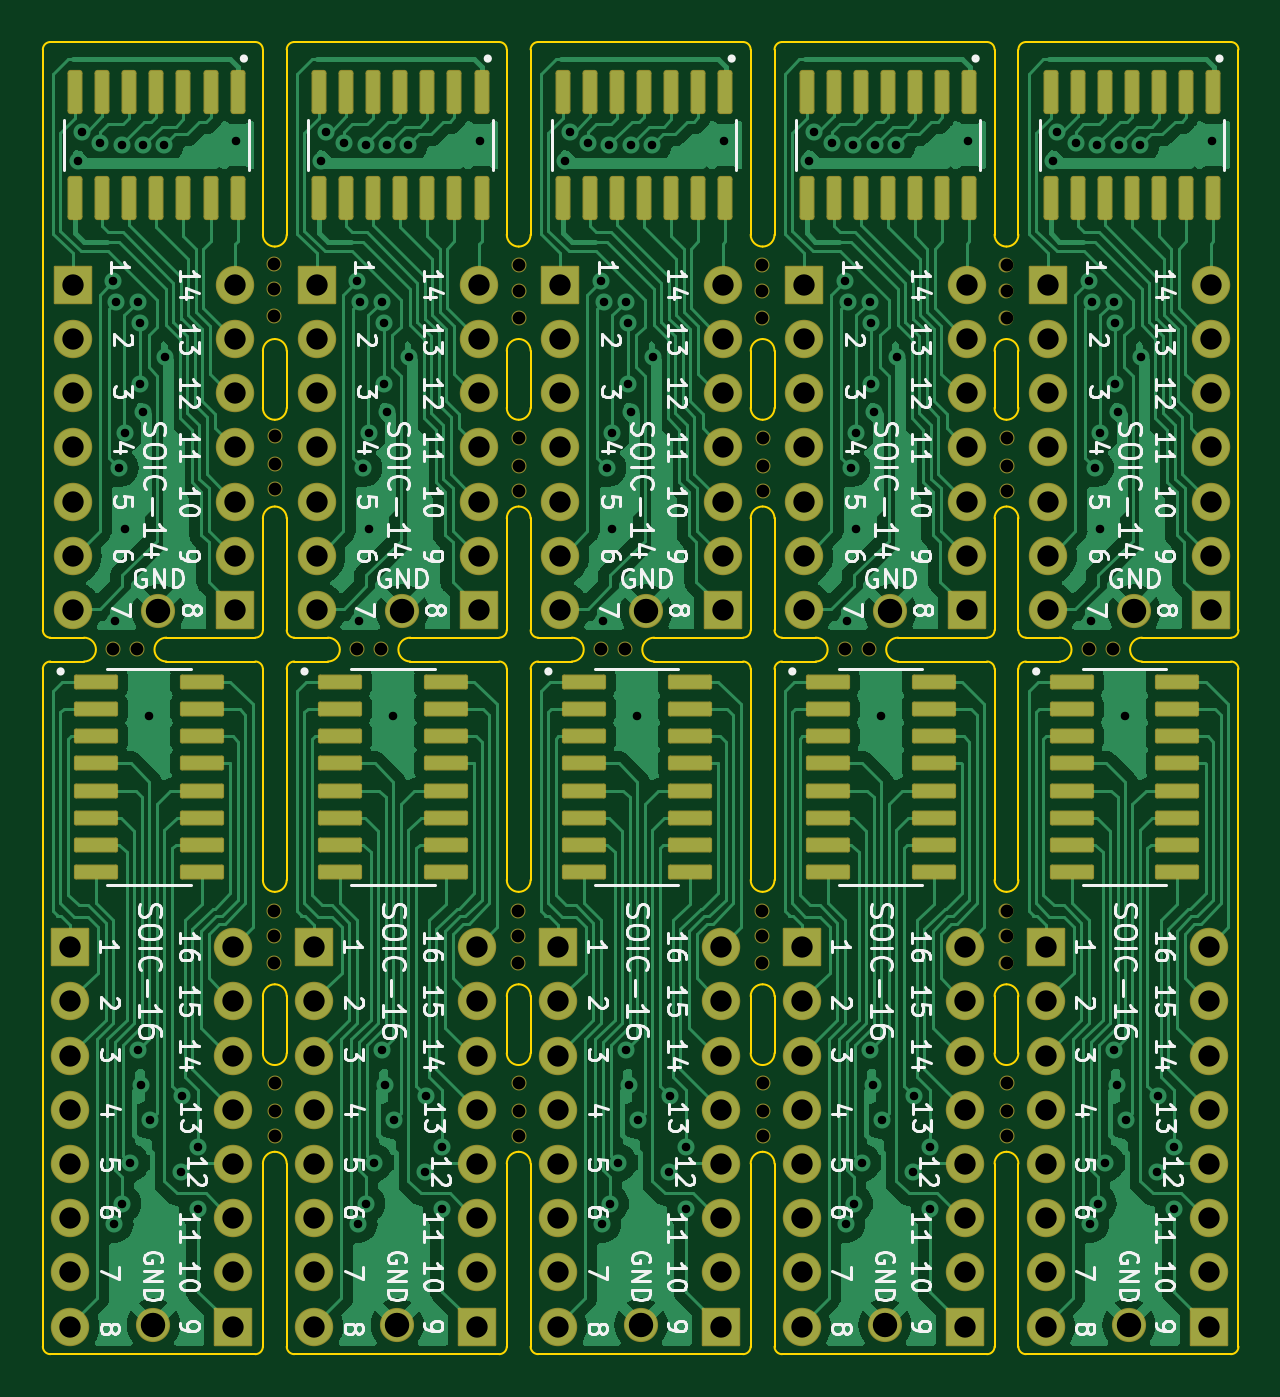
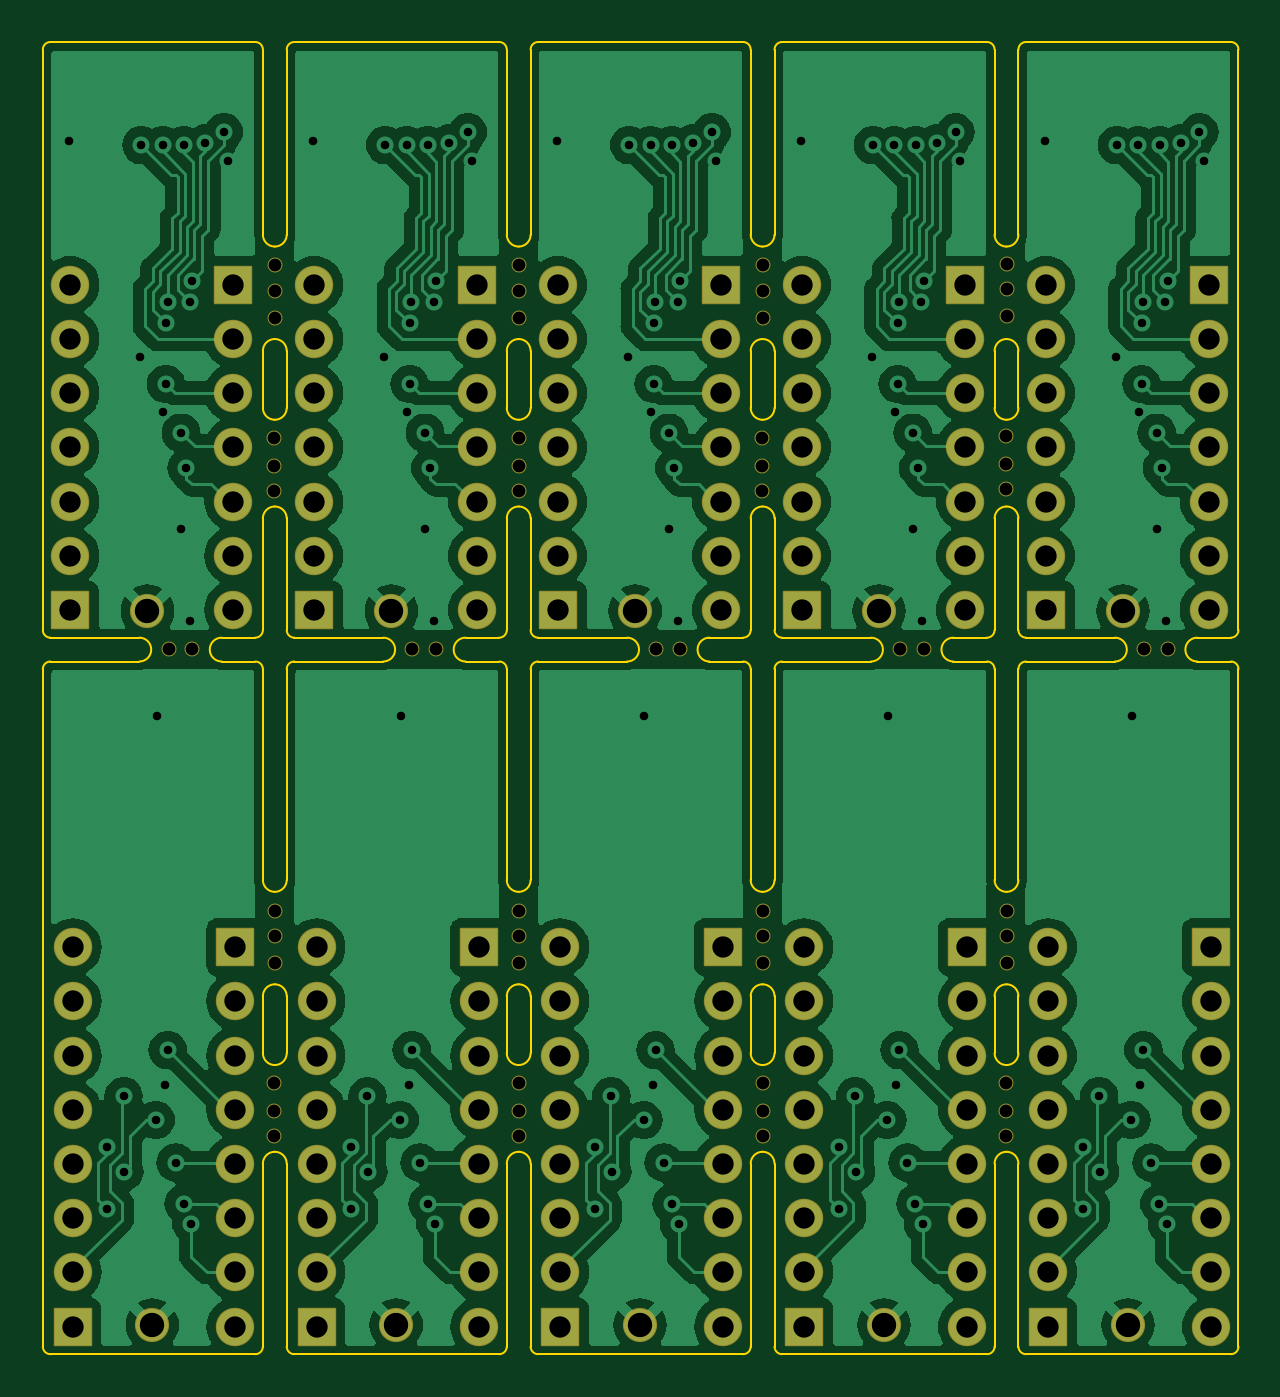
Circuit board: 11 layer files. Board 56.0 x 61.5 mm.
- bottom_copper: soic breakouts-B_Cu.gbl (203940 bytes)
- bottom_mask: soic breakouts-B_Mask.gbs (7279 bytes)
- paste: soic breakouts-B_Paste.gbp (508 bytes)
- bottom_silk: soic breakouts-B_Silkscreen.gbo (7291 bytes)
- outline: soic breakouts-Edge_Cuts.gm1 (13850 bytes)
- top_copper: soic breakouts-F_Cu.gtl (198689 bytes)
- top_mask: soic breakouts-F_Mask.gts (11421 bytes)
- paste: soic breakouts-F_Paste.gtp (5165 bytes)
- top_silk: soic breakouts-F_Silkscreen.gto (178549 bytes)
- drill: soic breakouts-NPTH.drl (1386 bytes)
- drill: soic breakouts-PTH.drl (5872 bytes)

=== bottom_copper: soic breakouts-B_Cu.gbl (203940 bytes, source omitted) ===
=== bottom_mask: soic breakouts-B_Mask.gbs (7279 bytes, source omitted) ===
=== paste: soic breakouts-B_Paste.gbp ===
G04 #@! TF.GenerationSoftware,KiCad,Pcbnew,7.0.9*
G04 #@! TF.CreationDate,2023-12-28T16:33:31-08:00*
G04 #@! TF.ProjectId,soic breakouts,736f6963-2062-4726-9561-6b6f7574732e,rev?*
G04 #@! TF.SameCoordinates,Original*
G04 #@! TF.FileFunction,Paste,Bot*
G04 #@! TF.FilePolarity,Positive*
%FSLAX46Y46*%
G04 Gerber Fmt 4.6, Leading zero omitted, Abs format (unit mm)*
G04 Created by KiCad (PCBNEW 7.0.9) date 2023-12-28 16:33:31*
%MOMM*%
%LPD*%
G01*
G04 APERTURE LIST*
G04 APERTURE END LIST*
M02*

=== bottom_silk: soic breakouts-B_Silkscreen.gbo (7291 bytes, source omitted) ===
=== outline: soic breakouts-Edge_Cuts.gm1 (13850 bytes, source omitted) ===
=== top_copper: soic breakouts-F_Cu.gtl (198689 bytes, source omitted) ===
=== top_mask: soic breakouts-F_Mask.gts (11421 bytes, source omitted) ===
=== paste: soic breakouts-F_Paste.gtp ===
G04 #@! TF.GenerationSoftware,KiCad,Pcbnew,7.0.9*
G04 #@! TF.CreationDate,2023-12-28T16:33:31-08:00*
G04 #@! TF.ProjectId,soic breakouts,736f6963-2062-4726-9561-6b6f7574732e,rev?*
G04 #@! TF.SameCoordinates,Original*
G04 #@! TF.FileFunction,Paste,Top*
G04 #@! TF.FilePolarity,Positive*
%FSLAX46Y46*%
G04 Gerber Fmt 4.6, Leading zero omitted, Abs format (unit mm)*
G04 Created by KiCad (PCBNEW 7.0.9) date 2023-12-28 16:33:31*
%MOMM*%
%LPD*%
G01*
G04 APERTURE LIST*
G04 Aperture macros list*
%AMRoundRect*
0 Rectangle with rounded corners*
0 $1 Rounding radius*
0 $2 $3 $4 $5 $6 $7 $8 $9 X,Y pos of 4 corners*
0 Add a 4 corners polygon primitive as box body*
4,1,4,$2,$3,$4,$5,$6,$7,$8,$9,$2,$3,0*
0 Add four circle primitives for the rounded corners*
1,1,$1+$1,$2,$3*
1,1,$1+$1,$4,$5*
1,1,$1+$1,$6,$7*
1,1,$1+$1,$8,$9*
0 Add four rect primitives between the rounded corners*
20,1,$1+$1,$2,$3,$4,$5,0*
20,1,$1+$1,$4,$5,$6,$7,0*
20,1,$1+$1,$6,$7,$8,$9,0*
20,1,$1+$1,$8,$9,$2,$3,0*%
G04 Aperture macros list end*
%ADD10RoundRect,0.042000X-0.943000X-0.258000X0.943000X-0.258000X0.943000X0.258000X-0.943000X0.258000X0*%
%ADD11RoundRect,0.090000X-0.210000X0.895000X-0.210000X-0.895000X0.210000X-0.895000X0.210000X0.895000X0*%
G04 APERTURE END LIST*
D10*
X138419000Y-60477400D03*
X138419000Y-61747400D03*
X138419000Y-63017400D03*
X138419000Y-64287400D03*
X138419000Y-65557400D03*
X138419000Y-66827400D03*
X138419000Y-68097400D03*
X138419000Y-69367400D03*
X143369000Y-69367400D03*
X143369000Y-68097400D03*
X143369000Y-66827400D03*
X143369000Y-65557400D03*
X143369000Y-64287400D03*
X143369000Y-63017400D03*
X143369000Y-61747400D03*
X143369000Y-60477400D03*
X126989000Y-60477400D03*
X126989000Y-61747400D03*
X126989000Y-63017400D03*
X126989000Y-64287400D03*
X126989000Y-65557400D03*
X126989000Y-66827400D03*
X126989000Y-68097400D03*
X126989000Y-69367400D03*
X131939000Y-69367400D03*
X131939000Y-68097400D03*
X131939000Y-66827400D03*
X131939000Y-65557400D03*
X131939000Y-64287400D03*
X131939000Y-63017400D03*
X131939000Y-61747400D03*
X131939000Y-60477400D03*
X120509000Y-60477400D03*
X120509000Y-61747400D03*
X120509000Y-63017400D03*
X120509000Y-64287400D03*
X120509000Y-65557400D03*
X120509000Y-66827400D03*
X120509000Y-68097400D03*
X120509000Y-69367400D03*
X115559000Y-69367400D03*
X115559000Y-68097400D03*
X115559000Y-66827400D03*
X115559000Y-65557400D03*
X115559000Y-64287400D03*
X115559000Y-63017400D03*
X115559000Y-61747400D03*
X115559000Y-60477400D03*
X104129000Y-60477400D03*
X104129000Y-61747400D03*
X104129000Y-63017400D03*
X104129000Y-64287400D03*
X104129000Y-65557400D03*
X104129000Y-66827400D03*
X104129000Y-68097400D03*
X104129000Y-69367400D03*
X109079000Y-69367400D03*
X109079000Y-68097400D03*
X109079000Y-66827400D03*
X109079000Y-65557400D03*
X109079000Y-64287400D03*
X109079000Y-63017400D03*
X109079000Y-61747400D03*
X109079000Y-60477400D03*
X97649000Y-60477400D03*
X97649000Y-61747400D03*
X97649000Y-63017400D03*
X97649000Y-64287400D03*
X97649000Y-65557400D03*
X97649000Y-66827400D03*
X97649000Y-68097400D03*
X97649000Y-69367400D03*
X92699000Y-69367400D03*
X92699000Y-68097400D03*
X92699000Y-66827400D03*
X92699000Y-65557400D03*
X92699000Y-64287400D03*
X92699000Y-63017400D03*
X92699000Y-61747400D03*
X92699000Y-60477400D03*
D11*
X99328200Y-37781000D03*
X98058200Y-37781000D03*
X96788200Y-37781000D03*
X95518200Y-37781000D03*
X94248200Y-37781000D03*
X92978200Y-37781000D03*
X91708200Y-37781000D03*
X91708200Y-32831000D03*
X92978200Y-32831000D03*
X94248200Y-32831000D03*
X95518200Y-32831000D03*
X96788200Y-32831000D03*
X98058200Y-32831000D03*
X99328200Y-32831000D03*
X145048200Y-37781000D03*
X143778200Y-37781000D03*
X142508200Y-37781000D03*
X141238200Y-37781000D03*
X139968200Y-37781000D03*
X138698200Y-37781000D03*
X137428200Y-37781000D03*
X137428200Y-32831000D03*
X138698200Y-32831000D03*
X139968200Y-32831000D03*
X141238200Y-32831000D03*
X142508200Y-32831000D03*
X143778200Y-32831000D03*
X145048200Y-32831000D03*
X133618200Y-37781000D03*
X132348200Y-37781000D03*
X131078200Y-37781000D03*
X129808200Y-37781000D03*
X128538200Y-37781000D03*
X127268200Y-37781000D03*
X125998200Y-37781000D03*
X125998200Y-32831000D03*
X127268200Y-32831000D03*
X128538200Y-32831000D03*
X129808200Y-32831000D03*
X131078200Y-32831000D03*
X132348200Y-32831000D03*
X133618200Y-32831000D03*
X122188200Y-37781000D03*
X120918200Y-37781000D03*
X119648200Y-37781000D03*
X118378200Y-37781000D03*
X117108200Y-37781000D03*
X115838200Y-37781000D03*
X114568200Y-37781000D03*
X114568200Y-32831000D03*
X115838200Y-32831000D03*
X117108200Y-32831000D03*
X118378200Y-32831000D03*
X119648200Y-32831000D03*
X120918200Y-32831000D03*
X122188200Y-32831000D03*
X110758200Y-37781000D03*
X109488200Y-37781000D03*
X108218200Y-37781000D03*
X106948200Y-37781000D03*
X105678200Y-37781000D03*
X104408200Y-37781000D03*
X103138200Y-37781000D03*
X103138200Y-32831000D03*
X104408200Y-32831000D03*
X105678200Y-32831000D03*
X106948200Y-32831000D03*
X108218200Y-32831000D03*
X109488200Y-32831000D03*
X110758200Y-32831000D03*
M02*

=== top_silk: soic breakouts-F_Silkscreen.gto (178549 bytes, source omitted) ===
=== drill: soic breakouts-NPTH.drl ===
M48
; DRILL file {KiCad 7.0.9} date Thu Dec 28 16:33:38 2023
; FORMAT={-:-/ absolute / metric / decimal}
; #@! TF.CreationDate,2023-12-28T16:33:38-08:00
; #@! TF.GenerationSoftware,Kicad,Pcbnew,7.0.9
; #@! TF.FileFunction,NonPlated,1,2,NPTH
FMAT,2
METRIC
; #@! TA.AperFunction,NonPlated,NPTH,ComponentDrill
T1C0.600
%
G90
G05
T1
X93.497Y-58.928
X94.615Y-58.928
X101.041Y-40.869
X101.041Y-42.062
X101.041Y-43.332
X101.041Y-71.196
X101.041Y-72.39
X101.041Y-73.66
X101.067Y-48.946
X101.067Y-50.267
X101.067Y-51.435
X101.067Y-79.273
X101.067Y-80.594
X101.067Y-81.763
X104.927Y-58.928
X106.045Y-58.928
X112.471Y-71.196
X112.471Y-72.39
X112.471Y-73.66
X112.497Y-40.945
X112.497Y-42.139
X112.497Y-43.409
X112.497Y-79.273
X112.497Y-80.594
X112.497Y-81.763
X112.522Y-49.022
X112.522Y-50.343
X112.522Y-51.511
X116.357Y-58.928
X117.475Y-58.928
X123.901Y-40.945
X123.901Y-42.139
X123.901Y-43.409
X123.901Y-71.196
X123.901Y-72.39
X123.901Y-73.66
X123.927Y-49.022
X123.927Y-50.343
X123.927Y-51.511
X123.927Y-79.273
X123.927Y-80.594
X123.927Y-81.763
X127.787Y-58.928
X128.905Y-58.928
X135.357Y-40.945
X135.357Y-42.139
X135.357Y-43.409
X135.357Y-71.196
X135.357Y-72.39
X135.357Y-73.66
X135.382Y-49.022
X135.382Y-50.343
X135.382Y-51.511
X135.382Y-79.273
X135.382Y-80.594
X135.382Y-81.763
X139.217Y-58.928
X140.335Y-58.928
T0
M30

=== drill: soic breakouts-PTH.drl ===
M48
; DRILL file {KiCad 7.0.9} date Thu Dec 28 16:33:38 2023
; FORMAT={-:-/ absolute / metric / decimal}
; #@! TF.CreationDate,2023-12-28T16:33:38-08:00
; #@! TF.GenerationSoftware,Kicad,Pcbnew,7.0.9
; #@! TF.FileFunction,Plated,1,2,PTH
FMAT,2
METRIC
; #@! TA.AperFunction,Plated,PTH,ViaDrill
T1C0.400
; #@! TA.AperFunction,Plated,PTH,ComponentDrill
T2C1.000
; #@! TA.AperFunction,Plated,PTH,ComponentDrill
T3C1.143
%
G90
G05
T1
X91.821Y-36.068
X92.024Y-34.696
X92.893Y-35.231
X93.507Y-41.67
X93.548Y-85.852
X93.599Y-57.595
X93.624Y-42.663
X93.777Y-50.444
X93.889Y-35.313
X93.905Y-84.918
X94.031Y-48.793
X94.031Y-53.289
X94.276Y-82.995
X94.652Y-77.725
X94.662Y-42.649
X94.739Y-43.646
X94.739Y-46.507
X94.793Y-79.35
X94.88Y-47.803
X94.888Y-35.314
X95.174Y-62.078
X95.216Y-81.001
X95.888Y-35.314
X95.936Y-45.263
X96.684Y-83.414
X96.723Y-79.883
X97.485Y-82.271
X97.485Y-85.166
X99.263Y-35.103
X103.251Y-36.068
X103.454Y-34.696
X104.323Y-35.231
X104.937Y-41.67
X104.978Y-85.852
X105.029Y-57.595
X105.054Y-42.663
X105.207Y-50.444
X105.319Y-35.313
X105.335Y-84.918
X105.461Y-48.793
X105.461Y-53.289
X105.706Y-82.995
X106.082Y-77.725
X106.092Y-42.649
X106.169Y-43.646
X106.169Y-46.507
X106.223Y-79.35
X106.31Y-47.803
X106.318Y-35.314
X106.604Y-62.078
X106.646Y-81.001
X107.318Y-35.314
X107.366Y-45.263
X108.114Y-83.414
X108.153Y-79.883
X108.915Y-82.271
X108.915Y-85.166
X110.693Y-35.103
X114.681Y-36.068
X114.884Y-34.696
X115.753Y-35.231
X116.367Y-41.67
X116.408Y-85.852
X116.459Y-57.595
X116.484Y-42.663
X116.637Y-50.444
X116.749Y-35.313
X116.765Y-84.918
X116.891Y-48.793
X116.891Y-53.289
X117.136Y-82.995
X117.512Y-77.725
X117.522Y-42.649
X117.599Y-43.646
X117.599Y-46.507
X117.653Y-79.35
X117.74Y-47.803
X117.748Y-35.314
X118.034Y-62.078
X118.076Y-81.001
X118.748Y-35.314
X118.796Y-45.263
X119.544Y-83.414
X119.583Y-79.883
X120.345Y-82.271
X120.345Y-85.166
X122.123Y-35.103
X126.111Y-36.068
X126.314Y-34.696
X127.183Y-35.231
X127.797Y-41.67
X127.838Y-85.852
X127.889Y-57.595
X127.914Y-42.663
X128.067Y-50.444
X128.179Y-35.313
X128.195Y-84.918
X128.321Y-48.793
X128.321Y-53.289
X128.566Y-82.995
X128.942Y-77.725
X128.952Y-42.649
X129.029Y-43.646
X129.029Y-46.507
X129.083Y-79.35
X129.17Y-47.803
X129.178Y-35.314
X129.464Y-62.078
X129.506Y-81.001
X130.178Y-35.314
X130.226Y-45.263
X130.974Y-83.414
X131.013Y-79.883
X131.775Y-82.271
X131.775Y-85.166
X133.553Y-35.103
X137.541Y-36.068
X137.744Y-34.696
X138.613Y-35.231
X139.227Y-41.67
X139.268Y-85.852
X139.319Y-57.595
X139.344Y-42.663
X139.497Y-50.444
X139.609Y-35.313
X139.625Y-84.918
X139.751Y-48.793
X139.751Y-53.289
X139.996Y-82.995
X140.372Y-77.725
X140.382Y-42.649
X140.459Y-43.646
X140.459Y-46.507
X140.513Y-79.35
X140.6Y-47.803
X140.608Y-35.314
X140.894Y-62.078
X140.936Y-81.001
X141.608Y-35.314
X141.656Y-45.263
X142.404Y-83.414
X142.443Y-79.883
X143.205Y-82.271
X143.205Y-85.166
X144.983Y-35.103
T2
X91.491Y-72.898
X91.491Y-75.438
X91.491Y-77.978
X91.491Y-80.518
X91.491Y-83.058
X91.491Y-85.598
X91.491Y-88.138
X91.491Y-90.678
X91.592Y-41.854
X91.592Y-44.394
X91.592Y-46.934
X91.592Y-49.474
X91.592Y-52.014
X91.592Y-54.554
X91.592Y-57.094
X99.111Y-72.898
X99.111Y-75.438
X99.111Y-77.978
X99.111Y-80.518
X99.111Y-83.058
X99.111Y-85.598
X99.111Y-88.138
X99.111Y-90.678
X99.212Y-41.859
X99.212Y-44.399
X99.212Y-46.939
X99.212Y-49.479
X99.212Y-52.019
X99.212Y-54.559
X99.212Y-57.099
X102.921Y-72.898
X102.921Y-75.438
X102.921Y-77.978
X102.921Y-80.518
X102.921Y-83.058
X102.921Y-85.598
X102.921Y-88.138
X102.921Y-90.678
X103.022Y-41.854
X103.022Y-44.394
X103.022Y-46.934
X103.022Y-49.474
X103.022Y-52.014
X103.022Y-54.554
X103.022Y-57.094
X110.541Y-72.898
X110.541Y-75.438
X110.541Y-77.978
X110.541Y-80.518
X110.541Y-83.058
X110.541Y-85.598
X110.541Y-88.138
X110.541Y-90.678
X110.642Y-41.859
X110.642Y-44.399
X110.642Y-46.939
X110.642Y-49.479
X110.642Y-52.019
X110.642Y-54.559
X110.642Y-57.099
X114.351Y-72.898
X114.351Y-75.438
X114.351Y-77.978
X114.351Y-80.518
X114.351Y-83.058
X114.351Y-85.598
X114.351Y-88.138
X114.351Y-90.678
X114.452Y-41.854
X114.452Y-44.394
X114.452Y-46.934
X114.452Y-49.474
X114.452Y-52.014
X114.452Y-54.554
X114.452Y-57.094
X121.971Y-72.898
X121.971Y-75.438
X121.971Y-77.978
X121.971Y-80.518
X121.971Y-83.058
X121.971Y-85.598
X121.971Y-88.138
X121.971Y-90.678
X122.072Y-41.859
X122.072Y-44.399
X122.072Y-46.939
X122.072Y-49.479
X122.072Y-52.019
X122.072Y-54.559
X122.072Y-57.099
X125.781Y-72.898
X125.781Y-75.438
X125.781Y-77.978
X125.781Y-80.518
X125.781Y-83.058
X125.781Y-85.598
X125.781Y-88.138
X125.781Y-90.678
X125.882Y-41.854
X125.882Y-44.394
X125.882Y-46.934
X125.882Y-49.474
X125.882Y-52.014
X125.882Y-54.554
X125.882Y-57.094
X133.401Y-72.898
X133.401Y-75.438
X133.401Y-77.978
X133.401Y-80.518
X133.401Y-83.058
X133.401Y-85.598
X133.401Y-88.138
X133.401Y-90.678
X133.502Y-41.859
X133.502Y-44.399
X133.502Y-46.939
X133.502Y-49.479
X133.502Y-52.019
X133.502Y-54.559
X133.502Y-57.099
X137.211Y-72.898
X137.211Y-75.438
X137.211Y-77.978
X137.211Y-80.518
X137.211Y-83.058
X137.211Y-85.598
X137.211Y-88.138
X137.211Y-90.678
X137.312Y-41.854
X137.312Y-44.394
X137.312Y-46.934
X137.312Y-49.474
X137.312Y-52.014
X137.312Y-54.554
X137.312Y-57.094
X144.831Y-72.898
X144.831Y-75.438
X144.831Y-77.978
X144.831Y-80.518
X144.831Y-83.058
X144.831Y-85.598
X144.831Y-88.138
X144.831Y-90.678
X144.932Y-41.859
X144.932Y-44.399
X144.932Y-46.939
X144.932Y-49.479
X144.932Y-52.019
X144.932Y-54.559
X144.932Y-57.099
T3
X95.377Y-90.602
X95.606Y-57.15
X106.807Y-90.602
X107.036Y-57.15
X118.237Y-90.602
X118.466Y-57.15
X129.667Y-90.602
X129.896Y-57.15
X141.097Y-90.602
X141.326Y-57.15
T0
M30

